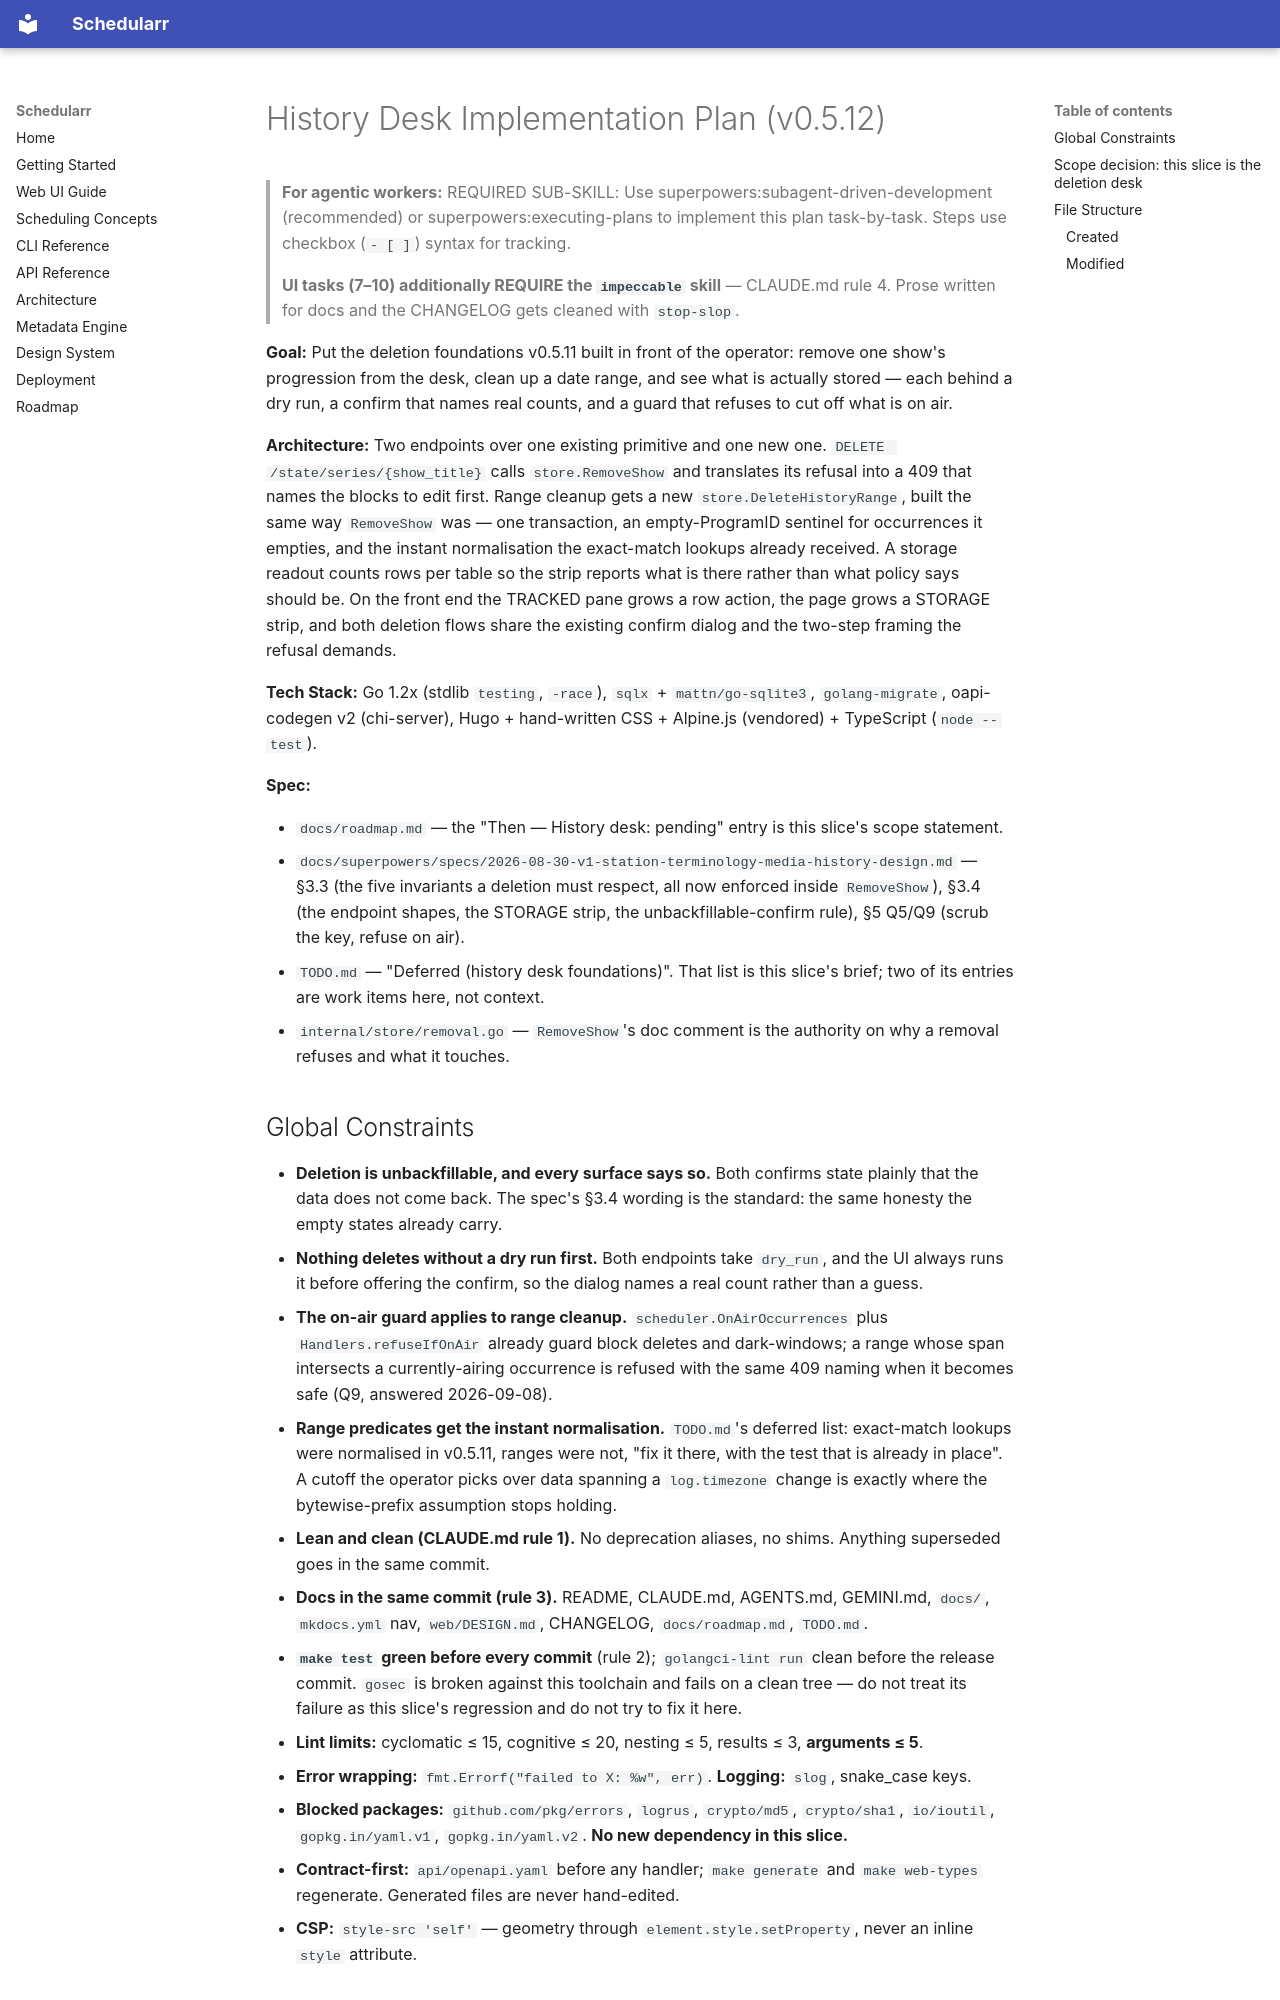

repository: christopherime/schedularr · page: superpowers/plans/2026-09-11-history-desk/index.html · generator: mkdocs

# History Desk Implementation Plan (v0.5.12)

> **For agentic workers:** REQUIRED SUB-SKILL: Use superpowers:subagent-driven-development (recommended) or superpowers:executing-plans to implement this plan task-by-task. Steps use checkbox (`- [ ]`) syntax for tracking.
>
> **UI tasks (7–10) additionally REQUIRE the `impeccable` skill** — CLAUDE.md rule 4. Prose written for docs and the CHANGELOG gets cleaned with `stop-slop`.

**Goal:** Put the deletion foundations v0.5.11 built in front of the operator: remove one show's progression from the desk, clean up a date range, and see what is actually stored — each behind a dry run, a confirm that names real counts, and a guard that refuses to cut off what is on air.

**Architecture:** Two endpoints over one existing primitive and one new one. `DELETE /state/series/{show_title}` calls `store.RemoveShow` and translates its refusal into a 409 that names the blocks to edit first. Range cleanup gets a new `store.DeleteHistoryRange`, built the same way `RemoveShow` was — one transaction, an empty-ProgramID sentinel for occurrences it empties, and the instant normalisation the exact-match lookups already received. A storage readout counts rows per table so the strip reports what is there rather than what policy says should be. On the front end the TRACKED pane grows a row action, the page grows a STORAGE strip, and both deletion flows share the existing confirm dialog and the two-step framing the refusal demands.

**Tech Stack:** Go 1.2x (stdlib `testing`, `-race`), `sqlx` + `mattn/go-sqlite3`, `golang-migrate`, oapi-codegen v2 (chi-server), Hugo + hand-written CSS + Alpine.js (vendored) + TypeScript (`node --test`).

**Spec:**

- `docs/roadmap.md` — the "Then — History desk: pending" entry is this slice's scope statement.
- `docs/superpowers/specs/2026-08-30-v1-station-terminology-media-history-design.md` — §3.3 (the five invariants a deletion must respect, all now enforced inside `RemoveShow`), §3.4 (the endpoint shapes, the STORAGE strip, the unbackfillable-confirm rule), §5 Q5/Q9 (scrub the key, refuse on air).
- `TODO.md` — "Deferred (history desk foundations)". That list is this slice's brief; two of its entries are work items here, not context.
- `internal/store/removal.go` — `RemoveShow`'s doc comment is the authority on why a removal refuses and what it touches.
